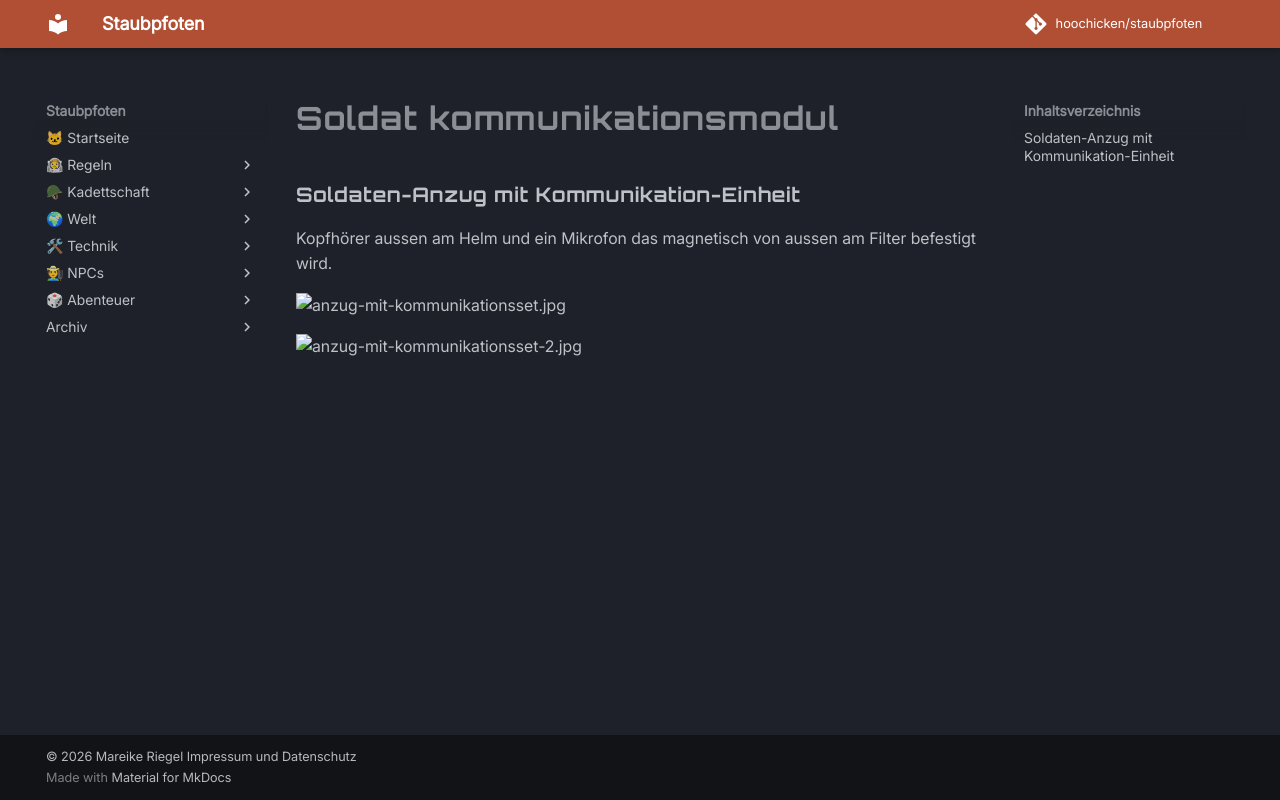

repository: hoochicken/staubpfoten · page: kadettschaft/ausruestung/anzuege/soldat-kommunikationsmodul/index.html · generator: mkdocs

### Soldaten-Anzug mit Kommunikation-Einheit

Kopfhörer aussen am Helm und ein Mikrofon das magnetisch von aussen am Filter befestigt wird.

![anzug-mit-kommunikationsset.jpg](_images/anzug-mit-kommunikationsset.jpg)

![anzug-mit-kommunikationsset-2.jpg](_images/anzug-mit-kommunikationsset-2.jpg)
